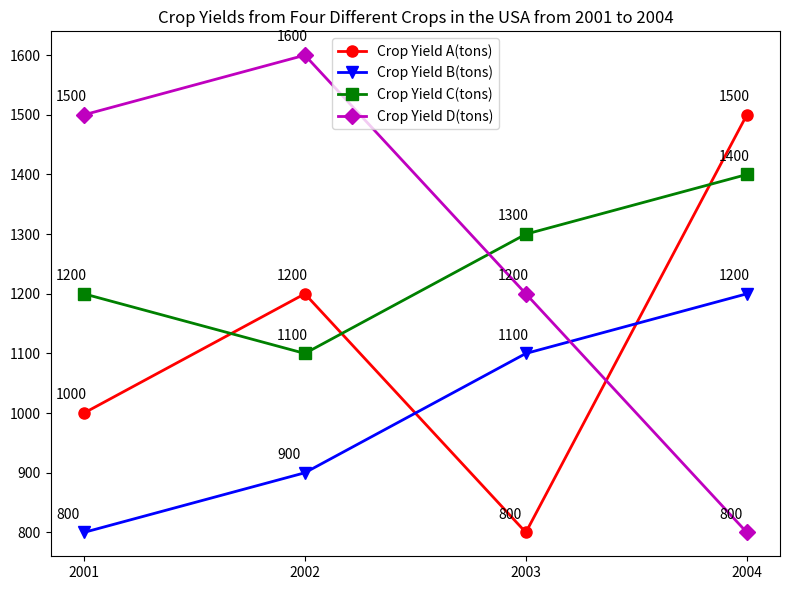

The matplotlib source for this figure: (Note: this script raises an exception after producing the figure.)

import matplotlib.pyplot as plt
import numpy as np

# Create figure
fig=plt.figure(figsize=(8, 6))
ax=fig.add_subplot(1,1,1)

# Set data
xdata=np.array([2001,2002,2003,2004])
ydata_a=np.array([1000,1200,800,1500])
ydata_b=np.array([800,900,1100,1200])
ydata_c=np.array([1200,1100,1300,1400])
ydata_d=np.array([1500,1600,1200,800])

# Plot
ax.plot(xdata,ydata_a,label='Crop Yield A(tons)',linewidth=2,marker='o',markersize=8,color='r')
ax.plot(xdata,ydata_b,label='Crop Yield B(tons)',linewidth=2,marker='v',markersize=8,color='b')
ax.plot(xdata,ydata_c,label='Crop Yield C(tons)',linewidth=2,marker='s',markersize=8,color='g')
ax.plot(xdata,ydata_d,label='Crop Yield D(tons)',linewidth=2,marker='D',markersize=8,color='m')

# Set x ticks
plt.xticks(xdata)

# Set legend
plt.legend(loc='best')

# Set title
plt.title("Crop Yields from Four Different Crops in the USA from 2001 to 2004")

# Annotate
for a,b in zip(xdata,ydata_a):
    ax.annotate(str(b),xy=(a,b),xytext=(-20,10),textcoords='offset points')
for a,b in zip(xdata,ydata_b):
    ax.annotate(str(b),xy=(a,b),xytext=(-20,10),textcoords='offset points')
for a,b in zip(xdata,ydata_c):
    ax.annotate(str(b),xy=(a,b),xytext=(-20,10),textcoords='offset points')
for a,b in zip(xdata,ydata_d):
    ax.annotate(str(b),xy=(a,b),xytext=(-20,10),textcoords='offset points')

# Tight layout
plt.tight_layout()

# Save figure
plt.savefig('line chart/png/311.png')

# Clear figure
plt.clf()
